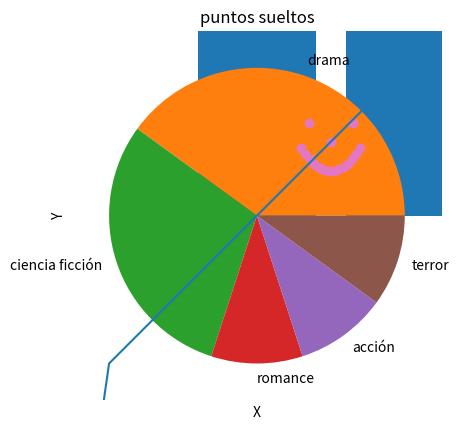

This chart was generated by the following Python code:
import numpy as np
import pandas as pd
from matplotlib import pyplot as plt

# Graficar la función f(x)=x*x*x. Pueden usar de ejemplo el apunte donde está graficada la función f(x)=x*x.
x = list(range(-10, 11))
# y=i**3 (i for x)
y = [number**3 for number in x]
plt.plot(x, y)
plt.ylabel("yyy")
plt.show()


# La siguiente lista contiene las temperaturas en celsius a lo largo del día medidas cada 30 minutos:
temperaturas = [15, 16, 16, 17, 16, 15, 14, 14, 14, 15, 16, 15, 15, 16, 15, 14, 13,
                12, 12, 12, 12, 13, 14, 15, 16, 17, 18, 18, 18, 18, 18, 18, 18, 17,
                17, 16, 16, 16, 15, 15, 15, 15, 15, 15, 15, 15, 15, 15]
# El primer elemento corresponde a la temperatura a las 00:00 y la última a las 23:30. Realizar un gráfico que tenga en el eje X la hora y en el eje Y la temperatura. Darle un título y anotar que representa cada eje.
horas = [0]
hora_1 = 0
while hora_1 < 23.5:
    hora_1 += .5
    horas.append(hora_1)
plt.plot(horas, temperaturas)
plt.ylabel("temperatura")
plt.xlabel("tiempo")
plt.show()


# Usando el set de datos de películas de la guía de ejercicios de pandas. Hacer un gráfico de barras que muestre la cantidad de películas de cada género.
peliculas = {'nombre': ['Titanic', 'Kil Bill', 'Matrix', 'El padrino', 'Avatar',
                        'Casablanca', 'El exorcista',  'Soy leyenda',
                        'El club de la pelea', 'Mujercitas'],
             'director': ['James Cameron', 'Quentin Tarantino', 'Hermanas Wachowski',
                          'Francis Ford Coppola', 'James Cameron', 'Michael Curtiz',
                          'William Friedkin', 'Francis Lawrence', 'David Fincher',
                          'Greta Gerwig'],
             'año': [1997, 2003, 1999, 1972, 2009, 1942, 1973, 2007, 1999, 2019],
             'género': ['romance', 'acción', 'ciencia ficción', 'drama', 'ciencia ficción', 'drama', 'terror',
                         'ciencia ficción', 'drama', 'drama'],
             'puntaje': [8.6, None, 6.9, 7.5, 9.1, 6.0, None, None, 9.4, 8.0],
             'vista': ['si', 'no', 'si', 'si', 'si', 'si', 'no', 'no', 'si', 'si']}

df = pd.DataFrame(peliculas)

y = df["género"].value_counts()
# list(y.keys())
plt.bar(y.keys(), y.tolist())


# Usando el set de datos de películas de la guía de ejercicios de pandas. Hacer un gráfico de torta que muestre la proporción de películas vistas y no vistas.
y = df["género"].value_counts()
nombres = y.keys()
plt.pie(y, labels=nombres)
plt.show()


# Dado el siguiente set de datos misterioso que contiene una serie de puntos con formato (x,y):
puntos = [(0.3, 0.46),
          (0.3286, 0.4176),
          (0.3571, 0.3816),
          (0.3857, 0.3522),
          (0.4143, 0.3294),
          (0.4429, 0.3131),
          (0.4714, 0.3033),
          (0.5, 0.3),
          (0.5286, 0.3033),
          (0.5571, 0.3131),
          (0.5857, 0.3294),
          (0.6143, 0.3522),
          (0.6429, 0.3816),
          (0.6714, 0.4176),
          (0.7, 0.46),
          (0.35, 0.63),
          (0.65, 0.63),
          (0.5, 0.5)]
# Hacer un gráfico de dispersión que muestre todos los puntos.
# [number**3 for number in x]
x = [s[0] for s in puntos]
y = [s[1] for s in puntos]
plt.xlabel('X')
plt.ylabel('Y')
plt.title("puntos sueltos")
plt.scatter(x, y)
plt.show()
